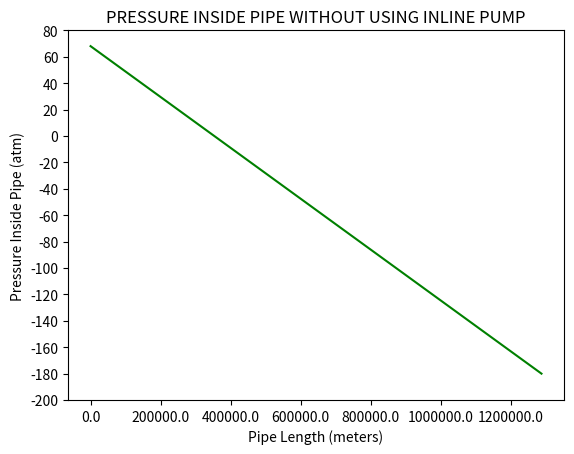

Write the Python code that produced this figure. (Note: this script raises an exception after producing the figure.)
import numpy as np
import matplotlib.pyplot as plt
import matplotlib.ticker as tk
import pandas as pd
''' 
CONSIDERING LEVEL PIPELINE CARRYING CRUDE OIL WITH VELOCITY 2 M/S 
REST ALL THINGS CALCULATED AS DESCRIBED IN README.MD  
'''
PaToAtm=9.8692e-6 #pascal to atm conversion factor e-6 means 10^-6
RHO=865           # DENSITY OF OIL (kg/m^3)
g=9.81            # ACCELERATION DUE TO GRAVITY (m/s^2)
FHeadPerMeter=0.002301 # FRICTIONAL HEAD LOSS(m)

''' Lets assume only one pump(1000 psi)connected to the system at the initial location X=0 '''

P_inital=68.046  #atm

#defining arrays for storing pipeline length, Pressure values, and Friction losses 
X=np.arange(0,1287476,5) # ARRAY OF DISTANCES (m)
P=np.zeros(X.shape)      # ARRAY OF PRESSURE (m)
FLoss=np.zeros(X.shape)  # ARRAY OF FRICTIONAL LOSSES (m)

# LOOP FOR CALCULATIONS
i=0 # Indexing variable
for d in X :
    FLoss[i]=RHO*g*FHeadPerMeter*d*PaToAtm #Pascals converted to atm
    P[i]=P_inital-FLoss[i]
    i+=1

def plain_format(x, pos): #Function to format numbers for graph
    return f'{x}'  

# PLOTTING THE GRAPH
   
plt.plot(X,P,"g")   # Plot the Graphsx
plt.ylim((-200,80)) # Set Y axis limit
plt.gca().yaxis.set_major_locator(tk.MultipleLocator(20)) #set least count of axis 20
plt.gca().xaxis.set_major_formatter(tk.FuncFormatter(plain_format)) # format output of x axis to be whole number instead in powers
plt.xlabel("Pipe Length (meters)")      #setting labels
plt.ylabel("Pressure Inside Pipe (atm)")#setting labels
plt.title("PRESSURE INSIDE PIPE WITHOUT USING INLINE PUMP") #setting labels
plt.show()  # Show the graph

# Sheet export
data=np.vstack((X,FLoss,P))
df=pd.DataFrame(data.transpose(),columns=["Pipe Length (meters)","Friction Pressure Loss (atm)","Resultant Pressure (atm)"])
df.to_excel("Pressure_Profile_Without_Inline_Pump.xlsx",index=False)